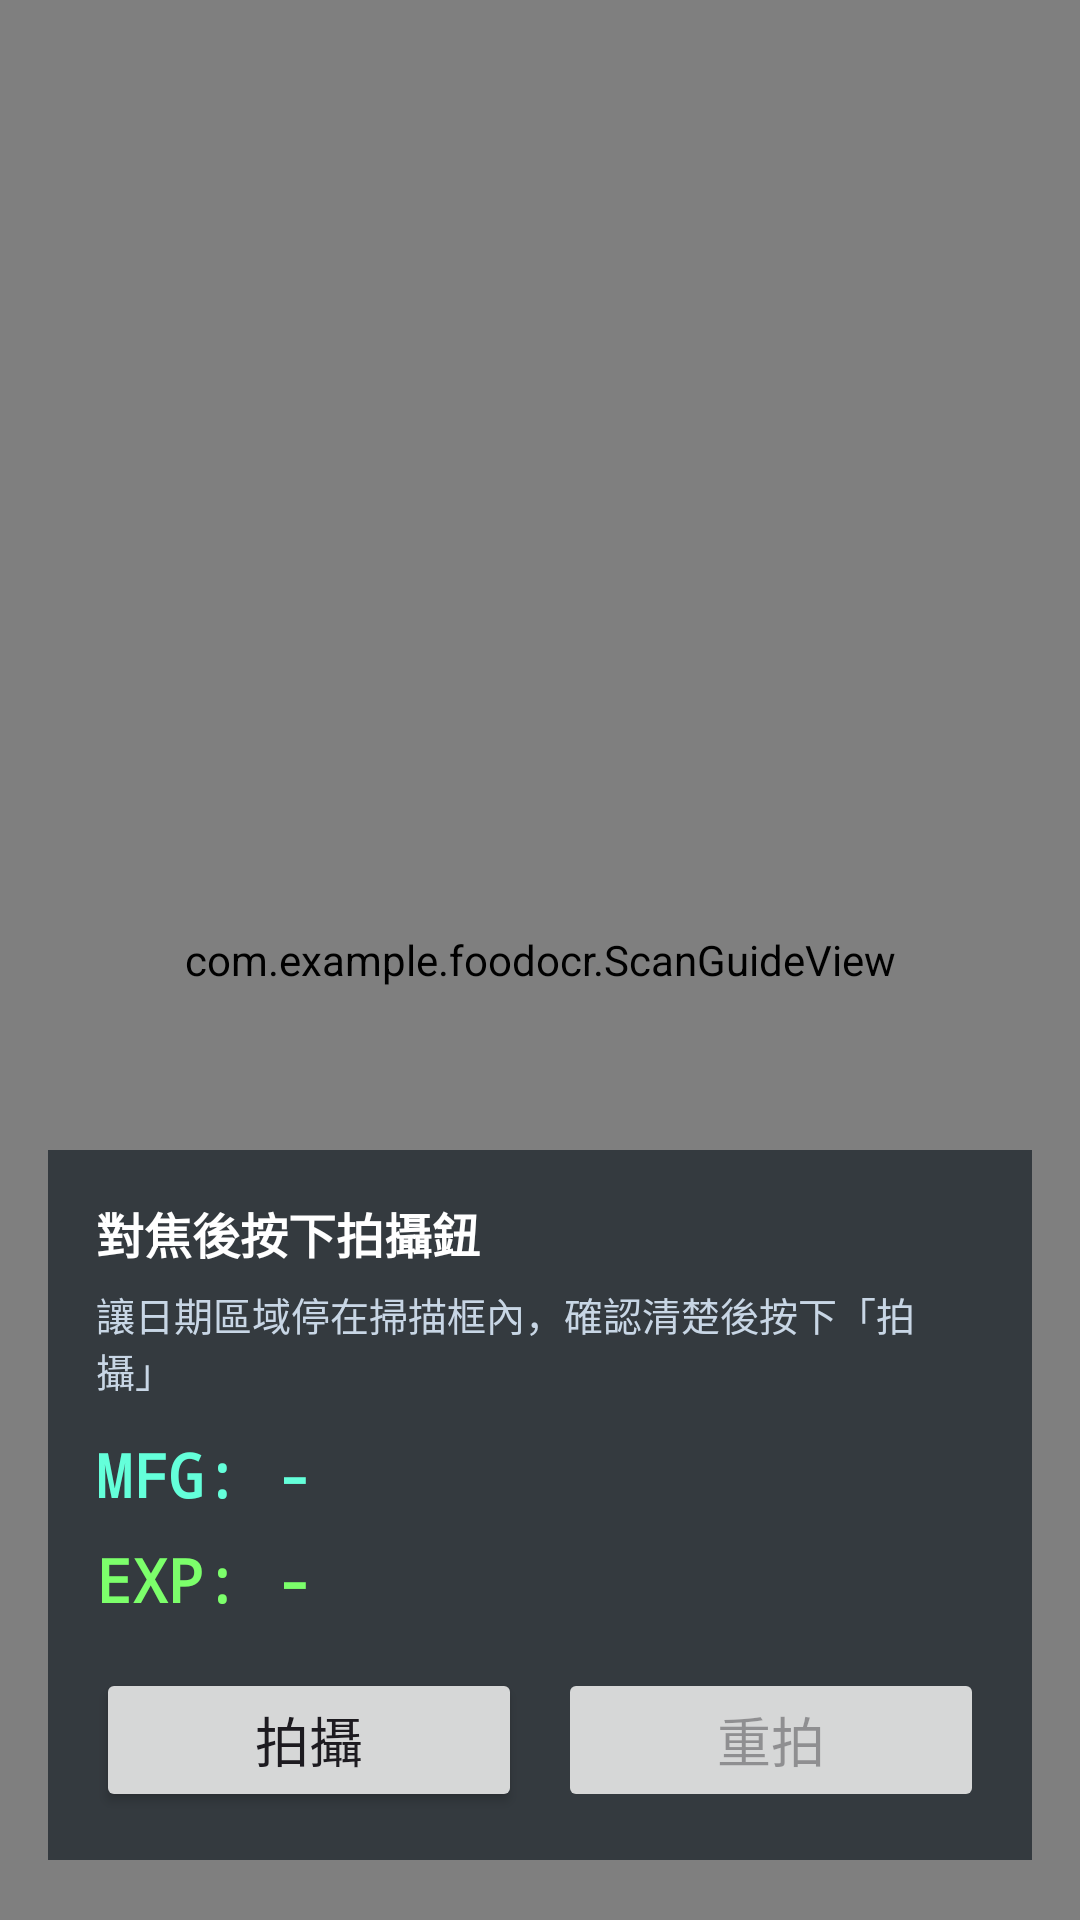

Layout XML and referenced resources for this Android screen:
<!-- AndroidManifest.xml: application theme Theme.FoodOCR -->
<!-- res/layout/activity_snap.xml -->
<?xml version="1.0" encoding="utf-8"?>
<androidx.constraintlayout.widget.ConstraintLayout xmlns:android="http://schemas.android.com/apk/res/android"
    xmlns:app="http://schemas.android.com/apk/res-auto"
    android:layout_width="match_parent"
    android:layout_height="match_parent"
    android:background="#000000"
    android:keepScreenOn="true">

    <androidx.camera.view.PreviewView
        android:id="@+id/viewFinder"
        android:layout_width="0dp"
        android:layout_height="0dp"
        app:layout_constraintBottom_toBottomOf="parent"
        app:layout_constraintEnd_toEndOf="parent"
        app:layout_constraintStart_toStartOf="parent"
        app:layout_constraintTop_toTopOf="parent" />

    
    <com.example.foodocr.BoundingBoxOverlayView
        android:id="@+id/yoloOverlay"
        android:layout_width="0dp"
        android:layout_height="0dp"
        android:importantForAccessibility="no"
        app:layout_constraintBottom_toBottomOf="@id/viewFinder"
        app:layout_constraintEnd_toEndOf="@id/viewFinder"
        app:layout_constraintStart_toStartOf="@id/viewFinder"
        app:layout_constraintTop_toTopOf="@id/viewFinder" />

    <com.example.foodocr.ScanGuideView
        android:id="@+id/scanGuide"
        android:layout_width="0dp"
        android:layout_height="0dp"
        android:importantForAccessibility="no"
        app:layout_constraintBottom_toBottomOf="@id/viewFinder"
        app:layout_constraintEnd_toEndOf="@id/viewFinder"
        app:layout_constraintStart_toStartOf="@id/viewFinder"
        app:layout_constraintTop_toTopOf="@id/viewFinder" />

    <LinearLayout
        android:id="@+id/resultPanel"
        android:layout_width="0dp"
        android:layout_height="wrap_content"
        android:layout_marginStart="16dp"
        android:layout_marginEnd="16dp"
        android:layout_marginBottom="20dp"
        android:background="#AA101820"
        android:orientation="vertical"
        android:padding="16dp"
        app:layout_constraintBottom_toBottomOf="parent"
        app:layout_constraintEnd_toEndOf="parent"
        app:layout_constraintStart_toStartOf="parent">

        <TextView
            android:id="@+id/statusText"
            android:layout_width="match_parent"
            android:layout_height="wrap_content"
            android:text="對焦後按下拍攝鈕"
            android:textColor="#FFFFFF"
            android:textSize="16sp"
            android:textStyle="bold" />

        <TextView
            android:id="@+id/hintText"
            android:layout_width="match_parent"
            android:layout_height="wrap_content"
            android:layout_marginTop="6dp"
            android:text="讓日期區域停在掃描框內，確認清楚後按下「拍攝」"
            android:textColor="#C8D6E5"
            android:textSize="13sp" />

        <TextView
            android:id="@+id/mfgResult"
            android:layout_width="match_parent"
            android:layout_height="wrap_content"
            android:layout_marginTop="12dp"
            android:fontFamily="monospace"
            android:text="MFG: -"
            android:textColor="#64FFDA"
            android:textSize="20sp"
            android:textStyle="bold" />

        <TextView
            android:id="@+id/expResult"
            android:layout_width="match_parent"
            android:layout_height="wrap_content"
            android:layout_marginTop="8dp"
            android:fontFamily="monospace"
            android:text="EXP: -"
            android:textColor="#7CFF6B"
            android:textSize="20sp"
            android:textStyle="bold" />

        <LinearLayout
            android:layout_width="match_parent"
            android:layout_height="wrap_content"
            android:layout_marginTop="16dp"
            android:orientation="horizontal">

            <Button
                android:id="@+id/btnCapture"
                android:layout_width="0dp"
                android:layout_height="wrap_content"
                android:layout_weight="1"
                android:text="拍攝"
                android:textSize="18sp" />

            <Button
                android:id="@+id/btnRetake"
                android:layout_width="0dp"
                android:layout_height="wrap_content"
                android:layout_marginStart="12dp"
                android:layout_weight="1"
                android:enabled="false"
                android:text="重拍"
                android:textSize="18sp" />
        </LinearLayout>
    </LinearLayout>

</androidx.constraintlayout.widget.ConstraintLayout>
<!-- resources referenced by this layout -->
<resources>
  <style name="Theme.FoodOCR" parent="Theme.Material3.DayNight.NoActionBar" />
</resources>
